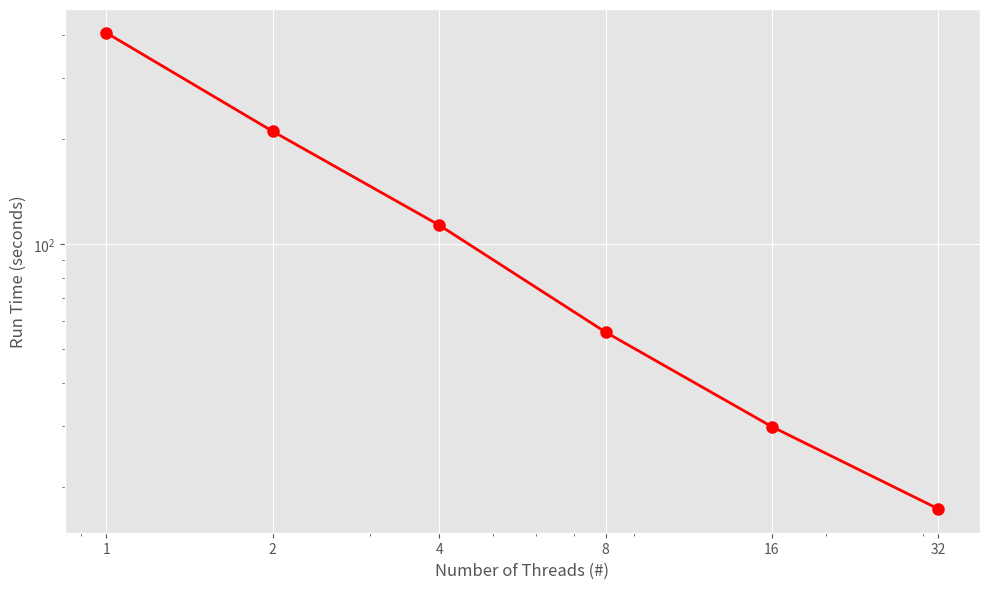

Write Python code to recreate this figure.
# Description: Plot the thread scale of wfmash

import matplotlib.pyplot as plt

# Data
# num_threads
x = [1, 2, 4, 8, 16, 32]

## ======= wfmash ========
# run time
# DRB1-3123 in seconds
# y = [2.055, 1.638, 1.047, 1.128, 1.061, 1.062]

# scerevisiae8 in seconds
y = [405.165, 211.009, 113.431, 55.847, 29.858, 17.328]


# ecoli-50 in minutes
# [209m4.639s, 106m47.432s, 55m20.311s, 27m41.845s, 14m1.900s, 7m19.374s]
# y = [209.1, 106.8, 55.3, 27.7, 14.0, 7.3]


# y = [3200, 2113, 1100, 552, 283, 152] # threads=1 not set yet.  

# Creating the plot
plt.style.use('ggplot')  # Using a fancy style for the plot
plt.figure(figsize=(10, 6))  # Setting the figure size

plt.loglog(x, y, marker='o', color='red', linestyle='-', linewidth=2, markersize=8)  # Line plot with markers

# Adding titles and labels
plt.xlabel("Number of Threads (#)")
plt.ylabel("Run Time (seconds)")
# plt.ylabel("Run Time (minutes)")

# Fix the xticks
plt.xticks(x, x)
# Fix the yticks
# yticks = [100, 200, 400, 800, 1600, 3200]
# plt.yticks(yticks, yticks)

# Adding grid for better readability
plt.grid(True)

# Showing the plot
plt.tight_layout()
# plt.savefig("wfmash_scale_DRB1-3123.pdf")
plt.savefig("wfmash_scale_scerevisiae8.pdf")
# plt.savefig("wfmash_scale_ecoli50.pdf")